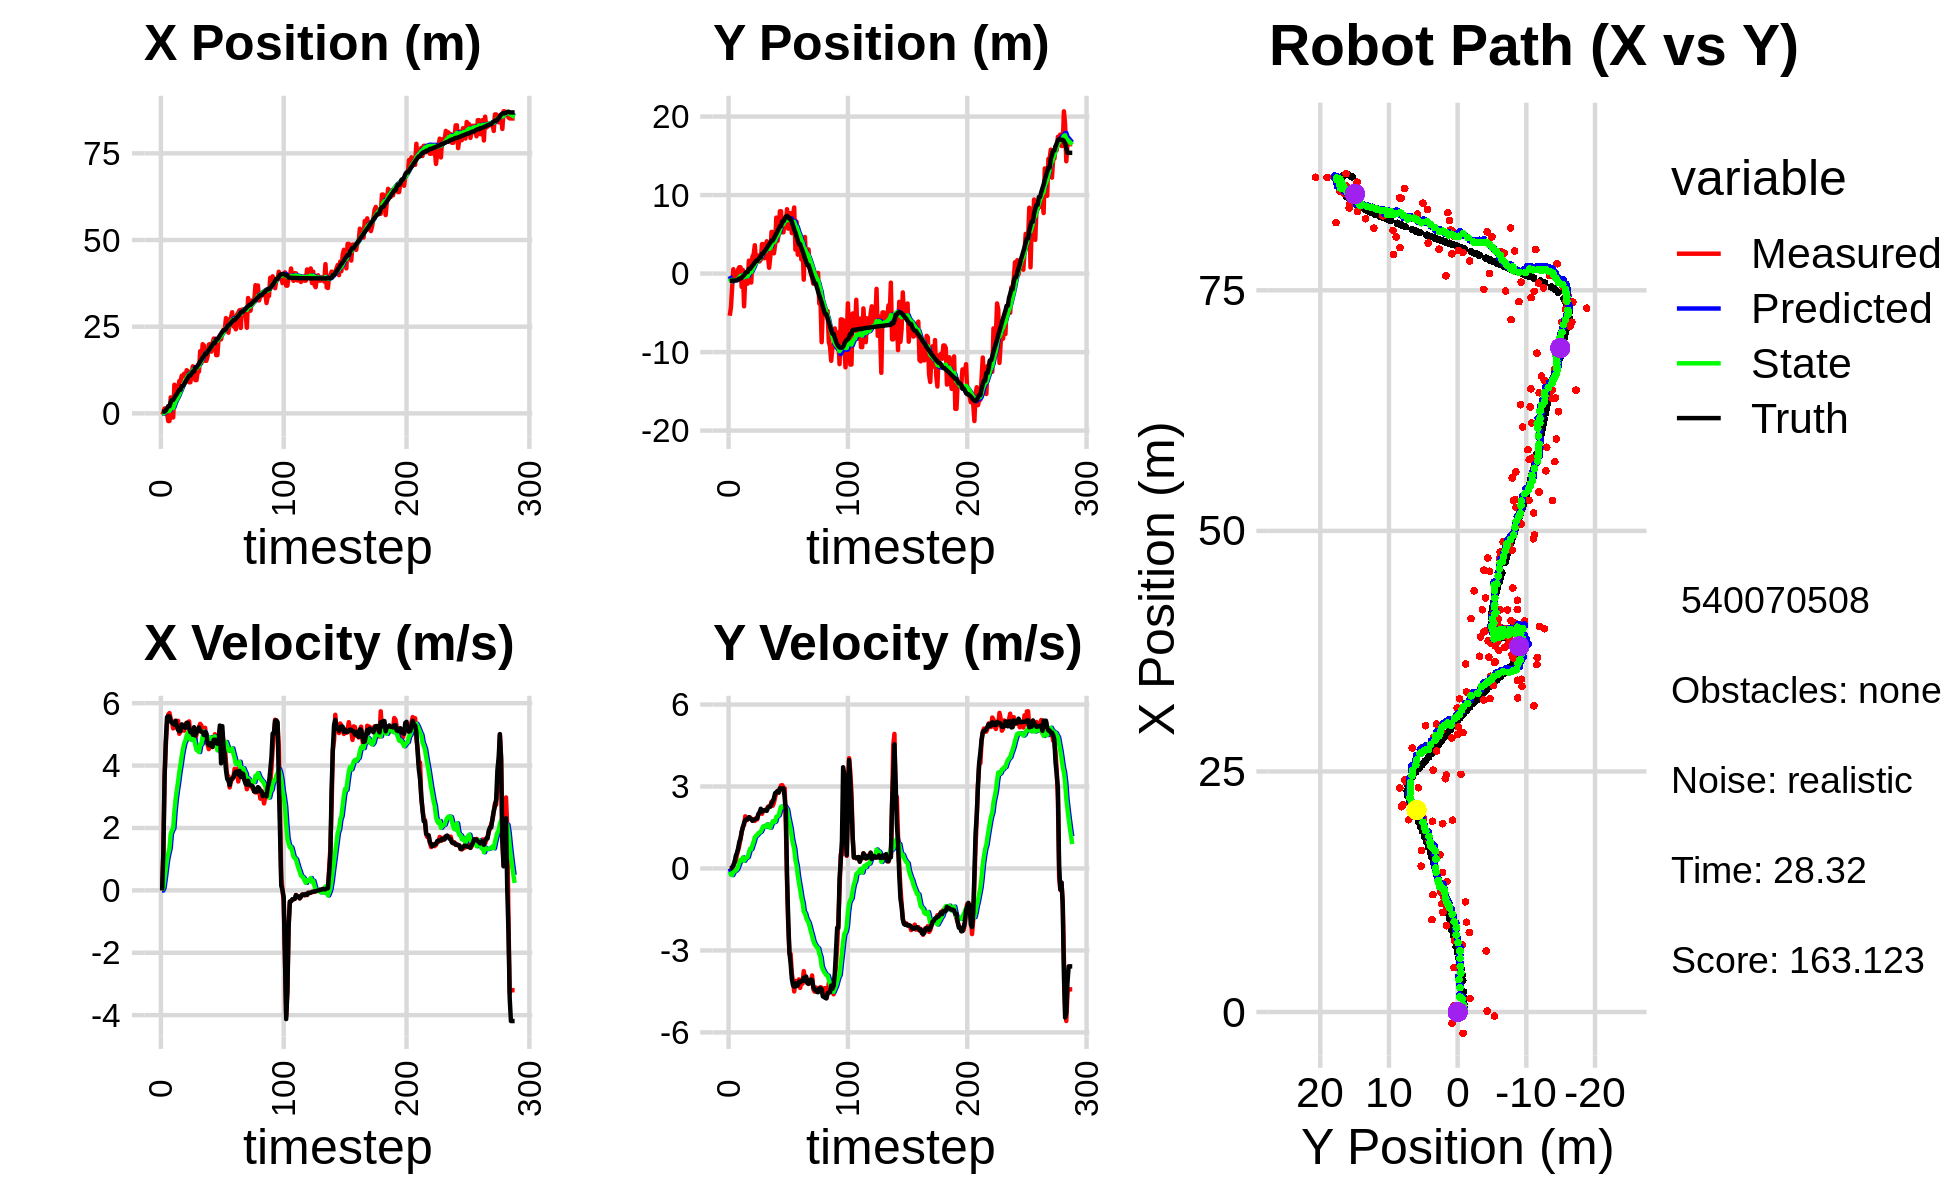

The data file committed next to this chart (first rows):
-4.152773316114388158e-01, -5.369469523697123492e+00, 0.000000000000000000e+00, 0.000000000000000000e+00, 0.000000000000000000e+00, 0.000000000000000000e+00, 0.000000000000000000e+00, 0.000000000000000000e+00, -3.025401687438517701e-02, -3.200275430959845235e-01, 0.000000000000000000e+00, 0.000000000000000000e+00, 4.491382541935417527e-01, -9.107559914423850600e-01, 0.000000000000000000e+00, 0.000000000000000000e+00, 0.000000000000000000e+00, -3.051729581784456968e-04
-4.152773316114388158e-01, -5.369469523697123492e+00, 0.000000000000000000e+00, -0.000000000000000000e+00, -3.025401687438517701e-02, -3.200275430959845235e-01, 0.000000000000000000e+00, 0.000000000000000000e+00, -5.838369444434691330e-02, -6.388980676816334858e-01, -4.790459490690488625e-03, -1.205331562233472320e-01, 4.491382541935417527e-01, -9.107559914423850600e-01, 0.000000000000000000e+00, 0.000000000000000000e+00, 0.000000000000000000e+00, 1.795175339793786407e-04
1.003664732987952918e-01, -4.290530801317428811e+00, 1.219999964626364841e+00, -3.951210307725041334e-04, -5.886274039341596320e-02, -6.509513833039681785e-01, -4.790459490690488625e-03, -1.205331562233472320e-01, -2.032257354215737805e-02, -8.968362273852463762e-01, 8.104893346997894821e-02, -2.322301370943808396e-01, 5.103031101636503752e-01, -9.107299207161819732e-01, 1.199999999999999956e+00, 0.000000000000000000e+00, 1.200000047683715820e+00, 3.238696954213082790e-04
1.407662779813410037e+00, -1.793203628263055904e+00, 3.678966197984741449e+00, 1.574751737897071152e-02, -1.221768019515948218e-02, -9.200592410946845101e-01, 8.104893346997894821e-02, -2.322301370943808396e-01, 2.070198361608200643e-01, -9.735475614864422811e-01, 3.722793316658002949e-01, -2.426190521552861190e-01, 5.103031101636503752e-01, -9.107299207161819732e-01, 3.600000000000000089e+00, 4.000000000000000083e-02, 3.599999904632568359e+00, -4.280393011868000031e-03
6.201068465454805390e-01, 5.553410289511679920e-01, 4.622698467216848961e+00, 1.097066610515834983e-01, 2.442477693274001105e-01, -9.978094667019709041e-01, 3.722793316658002949e-01, -2.426190521552861190e-01, 4.261762840505395888e-01, -8.581365404019347665e-01, 6.824275619525992376e-01, -1.418218852854294665e-01, 8.420329994369757376e-01, -9.079890005967523603e-01, 4.799000000000000377e+00, 1.000000000000000056e-01, 4.800000190734863281e+00, -2.372771501541137695e-02
4.733332991799713702e-02, -7.497610594886073843e-01, 5.342423876643072056e+00, 2.441549768078556670e-01, 4.944190402457995237e-01, -8.723187289304776826e-01, 6.824275619525992376e-01, -1.418218852854294665e-01, 6.405534950213191969e-01, -8.427921718154127717e-01, 9.893651029300267741e-01, -1.046659695955339531e-01, 1.435863107988176957e+00, -8.927914947440356297e-01, 5.551999999999999602e+00, 2.290000000000000091e-01, 5.557000160217285156e+00, -4.566938430070877075e-02
-2.212303548508221862e+00, -8.041434892506768017e-01, 5.635118120453749491e+00, 2.575314437373747434e-01, 7.394900053143218521e-01, -8.532587687749662031e-01, 9.893651029300267741e-01, -1.046659695955339531e-01, 6.713497808146111634e-01, -8.306456944389332131e-01, 1.180882962913278433e+00, -7.515103182725353659e-02, 2.090243905774412880e+00, -8.599930123471570820e-01, 5.583999999999999631e+00, 4.540000000000000147e-01, 5.603000164031982422e+00, -4.566938430070877075e-02
-2.212303548508221862e+00, -8.041434892506768017e-01, 5.683743344544163634e+00, 5.034837589736718133e-01, 7.894380771059390511e-01, -8.381607976216585154e-01, 1.180882962913278433e+00, -7.515103182725353659e-02, 7.131156167080591191e-01, -8.057393698766117662e-01, 1.350536720219971842e+00, -3.301787784491184985e-02, 2.090243905774412880e+00, -8.599930123471570820e-01, 5.573999999999999844e+00, 5.679999999999999494e-01, 5.603000164031982422e+00, -8.835250884294509888e-02
4.610205382440470956e+00, 5.160562528793727344e-01, 5.501774669909152315e+00, 6.581453149466898189e-01, 8.481692887300562589e-01, -8.090411576611029609e-01, 1.350536720219971842e+00, -3.301787784491184985e-02, 1.395067288195399158e+00, -6.564506211683640569e-01, 1.810322027990075355e+00, 7.681155446216983429e-02, 3.253749460486802469e+00, -7.362969379511771217e-01, 5.415000000000000036e+00, 7.349999999999999867e-01, 5.465000152587890625e+00, -1.190584301948547363e-01
-1.179757028370439720e+00, 8.100509486202341902e-01, 5.422592632915621991e+00, 8.382469873860338705e-01, 1.576099490994406604e+00, -6.487694657221471095e-01, 1.810322027990075355e+00, 7.681155446216983429e-02, 1.482255273823541941e+00, -4.795070140365462752e-01, 1.917472673211684908e+00, 1.951946226144274377e-01, 3.873096078857401814e+00, -6.375495353097875295e-01, 5.371999999999999886e+00, 9.689999999999999725e-01, 5.458000183105468750e+00, -1.533702015876770020e-01
-1.179757028370439720e+00, 8.100509486202341902e-01, 5.192477768482667067e+00, 1.067134891922904671e+00, 1.674002541144710365e+00, -4.599875517751035314e-01, 1.917472673211684908e+00, 1.951946226144274377e-01, 1.553955114197640430e+00, -3.016179422906847263e-01, 1.993016975901508614e+00, 3.088347431183772751e-01, 3.873096078857401814e+00, -6.375495353097875295e-01, 5.346000000000000085e+00, 1.100000000000000089e+00, 5.458000183105468750e+00, -2.026932984590530396e-01
8.262304872781626841e+00, -1.699136154546670996e+00, 5.248003714161294297e+00, 1.326283217299693895e+00, 1.753256811787791358e+00, -2.707344679788469821e-01, 1.993016975901508614e+00, 3.088347431183772751e-01, 2.540483980753849735e+00, -3.510787633773417848e-01, 2.523574573221083917e+00, 2.994325019079121519e-01, 4.486869425150105783e+00, -5.091043870449433184e-01, 5.309000000000000163e+00, 1.346000000000000085e+00, 5.477000236511230469e+00, -2.475384026765823364e-01
7.442982048518691052e+00, 4.583605064680075225e-01, 5.223420818778460095e+00, 1.526839217144680072e+00, 2.792841438075958305e+00, -3.211355131865505919e-01, 2.523574573221083917e+00, 2.994325019079121519e-01, 3.375319619600408050e+00, -1.902076529421760920e-01, 2.925310885467315547e+00, 4.056261747735734335e-01, 5.105655282999971512e+00, -3.495812276207894143e-01, 5.439000000000000057e+00, 1.512999999999999901e+00, 5.644999980926513672e+00, -2.843835651874542236e-01
6.351480752229956117e+00, -4.168288217462697176e+00, 5.426905690794788129e+00, 1.586319142938377391e+00, 3.667850708147139649e+00, -1.496450354648187486e-01, 2.925310885467315547e+00, 4.056261747735734335e-01, 4.049857158597532703e+00, -4.620560269980813484e-01, 3.216017010542370436e+00, 2.803214919515317205e-01, 5.617026895837732070e+00, -1.971292366866607693e-01, 5.266000000000000014e+00, 1.665000000000000036e+00, 5.522999763488769531e+00, -2.843835651874542236e-01
6.973462015949515980e+00, -6.483108858854391698e-01, 5.433594617646860137e+00, 1.908436142485694376e+00, 4.371458859651769835e+00, -4.340238778029281708e-01, 3.216017010542370436e+00, 2.803214919515317205e-01, 4.732351367491761884e+00, -3.763517076067071643e-01, 3.483432936287776727e+00, 3.576886014837820649e-01, 6.214831918843120029e+00, -3.392558871983908202e-04, 5.139999999999999680e+00, 1.774999999999999911e+00, 5.438000202178955078e+00, -3.377692997455596924e-01
9.336311429833289210e+00, -1.285881922718361103e+00, 5.019400100608483406e+00, 1.762959005901336251e+00, 5.080694661120539912e+00, -3.405828474583289522e-01, 3.483432936287776727e+00, 3.576886014837820649e-01, 5.571685058287248360e+00, -3.614717296537530156e-01, 3.788494021355023555e+00, 3.876399486562417396e-01, 6.802016825084011842e+00, 2.056401505819971387e-01, 5.104000000000000092e+00, 1.800999999999999934e+00, 5.413000106811523438e+00, -3.377692997455596924e-01
9.336311429833289210e+00, -1.285881922718361103e+00, 5.103553967566880623e+00, 1.794947143826636449e+00, 5.950534460422750804e+00, -3.227077347881288638e-01, 3.788494021355023555e+00, 3.876399486562417396e-01, 6.345818979417612304e+00, -3.457396257294576558e-01, 4.036328998762225950e+00, 4.160017005098589626e-01, 6.802016825084011842e+00, 2.056401505819971387e-01, 5.105999999999999872e+00, 1.796999999999999931e+00, 5.413000106811523438e+00, -3.381932377815246582e-01
1.087221631461215843e+01, 1.637857749193654566e+00, 5.249815187197095057e+00, 1.849269134121338531e+00, 6.749451879293834722e+00, -3.041394556784717818e-01, 4.036328998762225950e+00, 4.160017005098589626e-01, 7.212503705749891303e+00, -5.845527455617993695e-02, 4.313451611482462589e+00, 5.794874204661124573e-01, 7.895536035624362015e+00, 5.907715094822330038e-01, 5.320000000000000284e+00, 1.877000000000000002e+00, 5.640999794006347656e+00, -3.386815488338470459e-01
1.087221631461215843e+01, 1.637857749193654566e+00, 5.300709539192397735e+00, 1.870325447551374864e+00, 7.643848866898137473e+00, -5.065325095686898371e-04, 4.313451611482462589e+00, 5.794874204661124573e-01, 8.008267678864978478e+00, 2.102254932802765375e-01, 4.532324098244688848e+00, 7.206322856032124635e-01, 7.895536035624362015e+00, 5.907715094822330038e-01, 5.248999999999999666e+00, 1.840000000000000080e+00, 5.561999797821044922e+00, -3.392065167427062988e-01
1.145284733206990424e+01, -1.138001130239727487e+00, 5.118707026148672234e+00, 1.806106887913820458e+00, 8.461500088689447807e+00, 2.822887218405977783e-01, 4.532324098244688848e+00, 7.206322856032124635e-01, 8.783641829795110212e+00, 2.010423099564191962e-01, 4.714675537704441588e+00, 7.100924426859220873e-01, 8.495090097171567933e+00, 8.016912480425362197e-01, 5.259000000000000341e+00, 1.810999999999999943e+00, 5.561999797821044922e+00, -3.392065167427062988e-01
1.034765085607490498e+01, 2.156252934550412892e+00, 5.329081191836622544e+00, 1.775270066181345641e+00, 9.255109383565553571e+00, 2.720515542250114271e-01, 4.714675537704441588e+00, 7.100924426859220873e-01, 9.391693956610009053e+00, 4.945852434270376907e-01, 4.805663834463830497e+00, 8.497284039195281968e-01, 9.096324533366638931e+00, 1.006595327314114385e+00, 5.211999999999999744e+00, 1.741000000000000103e+00, 5.494999885559082031e+00, -3.215664029121398926e-01
1.244287571354063715e+01, 2.434719873672898327e+00, 5.369357840282972916e+00, 1.787253892518396947e+00, 9.872260340056392636e+00, 5.795580838189905437e-01, 4.805663834463830497e+00, 8.497284039195281968e-01, 1.015193538601331724e+01, 7.934001973499726912e-01, 4.965670475805312734e+00, 9.811685125223067461e-01, 9.695750803274231444e+00, 1.206585242272679714e+00, 5.371000000000000441e+00, 1.786000000000000032e+00, 5.659999847412109375e+00, -3.213260769844055176e-01
1.219368431026792443e+01, 3.610383821593187381e+00, 5.227035133178255855e+00, 1.739880105962711587e+00, 1.064850243359384763e+01, 8.915170486022033769e-01, 4.965670475805312734e+00, 9.811685125223067461e-01, 1.081295435714938868e+01, 1.176771807863505437e+00, 5.057050608394116686e+00, 1.142735976827569333e+00, 1.031033477262388587e+01, 1.411702944404460869e+00, 5.368000000000000327e+00, 1.796000000000000041e+00, 5.659999847412109375e+00, -3.213260769844055176e-01
8.973242849189468018e+00, 1.618414528462174040e+00, 5.416870494210561660e+00, 1.840477458429505608e+00, 1.131865941798880115e+01, 1.291045405546262348e+00, 5.057050608394116686e+00, 1.142735976827569333e+00, 1.110470877925089184e+01, 1.352807428257362776e+00, 4.964460259535789177e+00, 1.192089503948229767e+00, 1.090603408291086396e+01, 1.617155625670072538e+00, 5.197000000000000064e+00, 1.816999999999999948e+00, 5.505000114440917969e+00, -3.275302350521087646e-01
8.973242849189468018e+00, 1.618414528462174040e+00, 4.969358545781566328e+00, 1.796143311899022210e+00, 1.160115480520447129e+01, 1.472016378652185820e+00, 4.964460259535789177e+00, 1.192089503948229767e+00, 1.134265516765053405e+01, 1.512781245565591570e+00, 4.836542810554543159e+00, 1.228482368471283337e+00, 1.090603408291086396e+01, 1.617155625670072538e+00, 5.072000000000000064e+00, 1.836000000000000076e+00, 5.394000053405761719e+00, -3.468330502510070801e-01
1.126393050014714525e+01, 2.311441255696498942e+00, 5.131886867035783339e+00, 1.994937003022290600e+00, 1.182630944870598810e+01, 1.635629482412719993e+00, 4.836542810554543159e+00, 1.228482368471283337e+00, 1.178484631128714710e+01, 1.732478010310732452e+00, 4.827050303035717249e+00, 1.296803766113966194e+00, 1.148998221766697014e+01, 1.832264496562161948e+00, 5.104000000000000092e+00, 1.983000000000000096e+00, 5.475999832153320312e+00, -3.707564175128936768e-01
1.356300792146864787e+01, 1.551835133247659426e+00, 4.881045254574918779e+00, 2.018643581186516212e+00, 1.226755134159071936e+01, 1.862158386922128983e+00, 4.827050303035717249e+00, 1.296803766113966194e+00, 1.239763753701316595e+01, 1.866006204180766126e+00, 4.893493877180102203e+00, 1.318118974867223292e+00, 1.207179984508844584e+01, 2.062408759120836432e+00, 4.988000000000000433e+00, 2.060999999999999943e+00, 5.396999835968017578e+00, -3.921478390693664551e-01
1.174296882822821964e+01, 1.778120650112855694e+00, 5.097282144682489857e+00, 2.108072215314063858e+00, 1.288698692473117546e+01, 1.997818101667488522e+00, 4.893493877180102203e+00, 1.318118974867223292e+00, 1.278394001940832325e+01, 2.013040550136086182e+00, 4.850087030632301399e+00, 1.346832266932198596e+00, 1.207179984508844584e+01, 2.062408759120836432e+00, 5.229000000000000092e+00, 2.185000000000000053e+00, 5.666999816894531250e+00, -3.921478390693664551e-01
9.594950288996964005e+00, 3.751422955189683162e+00, 4.796004144243981138e+00, 1.999190155811911618e+00, 1.326894872247155277e+01, 2.147723776829305820e+00, 4.850087030632301399e+00, 1.346832266932198596e+00, 1.290468241825696083e+01, 2.324834499309347713e+00, 4.667732330328338008e+00, 1.451339318145458579e+00, 1.323900947014295326e+01, 2.548579527903122255e+00, 4.966999999999999638e+00, 2.076000000000000068e+00, 5.382999897003173828e+00, -3.949430286884307861e-01
9.594950288996964005e+00, 3.751422955189683162e+00, 5.015954549331018697e+00, 2.108241161015341980e+00, 1.337145565128979463e+01, 2.469968431123893637e+00, 4.667732330328338008e+00, 1.451339318145458579e+00, 1.301601765628204888e+01, 2.617538230274200739e+00, 4.504798560584231559e+00, 1.541416129054127060e+00, 1.323900947014295326e+01, 2.548579527903122255e+00, 5.067999999999999616e+00, 2.121999999999999886e+00, 5.494999885559082031e+00, -3.978889882564544678e-01
1.209796783378404683e+01, 1.948030902137158682e+00, 5.111943179159259998e+00, 2.124930690894131669e+00, 1.346649751234047265e+01, 2.771679843179613467e+00, 4.504798560584231559e+00, 1.541416129054127060e+00, 1.336030564344352989e+01, 2.721895391293147615e+00, 4.474914581712444495e+00, 1.532637978559164615e+00, 1.382255896993568278e+01, 2.793310953788956663e+00, 5.153999999999999915e+00, 2.136000000000000121e+00, 5.578999996185302734e+00, -3.939498066902160645e-01
1.202966198329420777e+01, 2.059966637189953431e+00, 5.236110929667975533e+00, 2.138569588692026624e+00, 1.380779710161477425e+01, 2.875159189149063987e+00, 4.474914581712444495e+00, 1.532637978559164615e+00, 1.366851666595328396e+01, 2.827146754882436053e+00, 4.434408859639891176e+00, 1.525331697244406204e+00, 1.431753119830765009e+01, 2.997691227177857964e+00, 5.219000000000000306e+00, 2.124000000000000110e+00, 5.635000228881835938e+00, -3.877499401569366455e-01
1.793440136386563211e+01, 4.115228606280655121e+00, 5.337365195457574707e+00, 2.176287680134418867e+00, 1.411195755191727308e+01, 2.979679924606876806e+00, 4.434408859639891176e+00, 1.525331697244406204e+00, 1.453072729607452196e+01, 3.113458935500331926e+00, 4.675369342348166590e+00, 1.608404316780015719e+00, 1.491355857274971264e+01, 3.240235878542359504e+00, 5.105000000000000426e+00, 2.108999999999999986e+00, 5.524000167846679688e+00, -3.871658146381378174e-01
1.450437238826614994e+01, 2.223111106795196523e+00, 5.280056661009789210e+00, 2.258993361444663339e+00, 1.499826423030933853e+01, 3.274299367178333586e+00, 4.675369342348166590e+00, 1.608404316780015719e+00, 1.497805877620680270e+01, 3.206518597944215898e+00, 4.687948642302095514e+00, 1.592602051504441896e+00, 1.548238334119319681e+01, 3.476388050472687841e+00, 5.083000000000000185e+00, 2.220000000000000195e+00, 5.546999931335449219e+00, -4.042695164680480957e-01
1.993883070402049995e+01, 7.387147684405410697e-01, 5.106170554425115249e+00, 2.284700578343678679e+00, 1.544685364043701270e+01, 3.365778803094660265e+00, 4.687948642302095514e+00, 1.592602051504441896e+00, 1.590874981165156221e+01, 3.154623342304195610e+00, 4.932132912646865819e+00, 1.507608404947471170e+00, 1.605397948681355302e+01, 3.726633621937117002e+00, 5.067000000000000171e+00, 2.257000000000000117e+00, 5.546999931335449219e+00, -4.207222759723663330e-01
1.956760630042152016e+01, 2.177077962001791267e+00, 5.023000300575524157e+00, 2.281832414786295615e+00, 1.640196310291624826e+01, 3.305384182798942749e+00, 4.932132912646865819e+00, 1.507608404947471170e+00, 1.671789446415961677e+01, 3.236012803191568921e+00, 5.091860294655768726e+00, 1.494343354387190903e+00, 1.653430137083816120e+01, 3.942525937109078615e+00, 4.982000000000000206e+00, 2.262000000000000011e+00, 5.471000194549560547e+00, -4.264048039913177490e-01
1.515956732653462424e+01, 5.299198224049407990e+00, 5.211681120293183866e+00, 2.445695923249697756e+00, 1.722708049362519489e+01, 3.385447138630287789e+00, 5.091860294655768726e+00, 1.494343354387190903e+00, 1.702916234005182972e+01, 3.604310612140014580e+00, 4.998398207010833261e+00, 1.627141752446064737e+00, 1.711955222527799236e+01, 4.211730076743537055e+00, 5.073000000000000398e+00, 2.380999999999999783e+00, 5.604000091552734375e+00, -4.387644231319427490e-01
1.515956732653462424e+01, 5.299198224049407990e+00, 4.891212889703057343e+00, 2.295309161858351210e+00, 1.752900216075291340e+01, 3.767024787384621209e+00, 4.998398207010833261e+00, 1.627141752446064737e+00, 1.729069322404086861e+01, 3.938063467507236126e+00, 4.876475776819748198e+00, 1.728898374236769175e+00, 1.711955222527799236e+01, 4.211730076743537055e+00, 5.036999999999999922e+00, 2.454000000000000181e+00, 5.604000091552734375e+00, -4.387644231319427490e-01
1.633989307338372399e+01, 2.578636123543728509e+00, 4.682830348571051182e+00, 2.406516885582826504e+00, 1.777834080172284459e+01, 4.110953304930912822e+00, 4.876475776819748198e+00, 1.728898374236769175e+00, 1.762762605259250037e+01, 4.000027787041328331e+00, 4.794669712565073461e+00, 1.692676974931035971e+00, 1.769497069752008755e+01, 4.490727021423550624e+00, 4.716000000000000192e+00, 2.571000000000000174e+00, 5.370999813079833984e+00, -4.747074246406555176e-01
1.982857903905793506e+01, 3.671151829752905993e+00, 4.526951994341616548e+00, 2.603073359670990072e+00, 1.810709302384900710e+01, 4.169295484534432106e+00, 4.794669712565073461e+00, 1.692676974931035971e+00, 1.826399485481683627e+01, 4.164059836174575757e+00, 4.862311960650385956e+00, 1.714505234511273901e+00, 1.825008544401541855e+01, 4.790733887761131626e+00, 4.663000000000000256e+00, 2.757000000000000117e+00, 5.416999816894531250e+00, -5.218468904495239258e-01
1.998052236441437302e+01, 7.127119375411674618e+00, 4.632987300861761248e+00, 2.776009711310789552e+00, 1.875022605088187433e+01, 4.335510359625702748e+00, 4.862311960650385956e+00, 1.714505234511273901e+00, 1.886057405552881505e+01, 4.640149550107965482e+00, 4.908351835472559266e+00, 1.892284077382551111e+00, 1.880295905534214995e+01, 5.115482403815771129e+00, 4.647999999999999687e+00, 2.781000000000000139e+00, 5.416999816894531250e+00, -5.398189425468444824e-01
1.778692385609354787e+01, 4.150124026791663923e+00, 4.704159125592866530e+00, 2.830368246002425980e+00, 1.935140923907606947e+01, 4.829377957846221037e+00, 4.908351835472559266e+00, 1.892284077382551111e+00, 1.918779146007280545e+01, 4.808685793538634456e+00, 4.819768624658167688e+00, 1.907277546013464109e+00, 1.925045356199028035e+01, 5.384028508330988672e+00, 4.722999999999999865e+00, 2.838000000000000078e+00, 5.511000156402587891e+00, -5.416491627693176270e-01
2.011335328254475385e+01, 4.989098562680493565e+00, 4.596769093986919685e+00, 2.774143912269560808e+00, 1.966976832253862284e+01, 4.999413548139981067e+00, 4.819768624658167688e+00, 1.907277546013464109e+00, 1.970296175391003146e+01, 5.037176314397551202e+00, 4.827867529974948724e+00, 1.949016876024638467e+00, 1.979420051023849680e+01, 5.711268497850532810e+00, 4.597000000000000419e+00, 2.779999999999999805e+00, 5.372000217437744141e+00, -5.429880619049072266e-01
2.155830010822937481e+01, 7.938956930310664184e+00, 4.780830659121212634e+00, 2.904564110562662282e+00, 2.018574850690752598e+01, 5.232078002000014827e+00, 4.827867529974948724e+00, 1.949016876024638467e+00, 2.031866621558065944e+01, 5.524164592474782864e+00, 4.891880285070844714e+00, 2.117798357657386443e+00, 2.032417258647327785e+01, 6.032278133768262940e+00, 4.828999999999999737e+00, 2.932999999999999829e+00, 5.650000095367431641e+00, -5.459479689598083496e-01
2.155830010822937481e+01, 7.938956930310664184e+00, 5.004745221985534620e+00, 3.040602018930574690e+00, 2.080785424408774276e+01, 5.735944428240521198e+00, 4.891880285070844714e+00, 2.117798357657386443e+00, 2.088703844443561763e+01, 5.980139643679549977e+00, 4.935275006495674965e+00, 2.262226359092956773e+00, 2.032417258647327785e+01, 6.032278133768262940e+00, 4.828999999999999737e+00, 2.932999999999999829e+00, 5.650000095367431641e+00, -5.459479689598083496e-01
1.679817161023370886e+01, 5.254381848586786141e+00, 4.920695933120355470e+00, 3.047572274815315563e+00, 2.138056594508518415e+01, 6.206362279588845787e+00, 4.935275006495674965e+00, 2.262226359092956773e+00, 2.092874463839904209e+01, 6.153715684321650947e+00, 4.711165974440238990e+00, 2.257464430493716367e+00, 2.132395896313986228e+01, 6.641361310094318959e+00, 4.717999999999999972e+00, 2.907000000000000028e+00, 5.541999816894531250e+00, -5.545171499252319336e-01
1.679817161023370886e+01, 5.254381848586786141e+00, 4.750664734729689087e+00, 2.942265551312807759e+00, 2.139986123584306554e+01, 6.379462127371022362e+00, 4.711165974440238990e+00, 2.257464430493716367e+00, 2.094868121325347587e+01, 6.306376027549251084e+00, 4.489393306421871621e+00, 2.239989393179421917e+00, 2.132395896313986228e+01, 6.641361310094318959e+00, 4.701999999999999957e+00, 2.931999999999999940e+00, 5.541999816894531250e+00, -5.545171499252319336e-01
2.179444067255325024e+01, 6.716404242352640885e+00, 4.871529103689959506e+00, 2.932370835511199925e+00, 2.139762054389566259e+01, 6.530374966867193542e+00, 4.489393306421871621e+00, 2.239989393179421917e+00, 2.145464152088967325e+01, 6.578432445351632296e+00, 4.531874508314598593e+00, 2.282099857984728697e+00, 2.186095580514003700e+01, 6.975798679560158533e+00, 4.764999999999999680e+00, 2.620000000000000107e+00, 5.438000202178955078e+00, -5.418451428413391113e-01
2.163099792613866157e+01, 6.363325192083935100e+00, 5.157284957509993717e+00, 1.630856216968820327e+00, 2.190782897172113408e+01, 6.806642431150105033e+00, 4.531874508314598593e+00, 2.282099857984728697e+00, 2.190995893872014477e+01, 6.736715841069652377e+00, 4.556277743487624043e+00, 2.230371821016492007e+00, 2.242819747363942895e+01, 7.267587735185935927e+00, 5.283999999999999808e+00, 2.085999999999999854e+00, 5.681000232696533203e+00, -3.062737584114074707e-01
2.133404204269079685e+01, 8.200204742910484512e+00, 4.416623249976341370e+00, -5.188914195319126454e-01, 2.236558671306890744e+01, 6.959753023171301400e+00, 4.556277743487624043e+00, 2.230371821016492007e+00, 2.225746986875741484e+01, 6.951287686351790285e+00, 4.497566803655210776e+00, 2.152549756280252247e+00, 2.299250564019289200e+01, 7.339651180834393607e+00, 4.073000000000000398e+00, -2.600000000000000089e-01, 4.480999946594238281e+00, 1.169498860836029053e-01
2.330328816219022769e+01, 5.722939444637167306e+00, 5.063123101281938432e+00, -2.099081912606367784e+00, 2.270722654912293592e+01, 7.166542661979815598e+00, 4.497566803655210776e+00, 2.152549756280252247e+00, 2.279248043862699191e+01, 6.843687854055756858e+00, 4.560865787263064242e+00, 1.880360001348218457e+00, 2.350708445906599664e+01, 7.211741520911955305e+00, 5.264999999999999680e+00, -1.901999999999999913e+00, 5.598000049591064453e+00, 3.930138945579528809e-01
2.410477636791752687e+01, 7.686151756247271649e+00, 4.725618959830976351e+00, -3.129656842946799689e+00, 2.324856701735329878e+01, 7.031723854190579104e+00, 4.560865787263064242e+00, 1.880360001348218457e+00, 2.334060132216719552e+01, 6.868318187103262140e+00, 4.612556021216125401e+00, 1.666005746250700748e+00, 2.397446021494431534e+01, 6.972755028709524794e+00, 4.623999999999999666e+00, -3.063000000000000167e+00, 5.546999931335449219e+00, 5.849556922912597656e-01
2.410477636791752687e+01, 7.686151756247271649e+00, 4.721450181658608969e+00, -3.126895967547243416e+00, 2.380185692428880628e+01, 7.034918761728332193e+00, 4.612556021216125401e+00, 1.666005746250700748e+00, 2.383679549265924180e+01, 6.880913988052815178e+00, 4.633909393699443768e+00, 1.462077125202177807e+00, 2.397446021494431534e+01, 6.972755028709524794e+00, 4.322000000000000064e+00, -3.475999999999999979e+00, 5.546999931335449219e+00, 5.849556922912597656e-01
2.748297604958304419e+01, 5.154099418874737104e+00, 4.088909991151206569e+00, -3.836569127826235270e+00, 2.430018643202918582e+01, 7.027121700573032648e+00, 4.633909393699443768e+00, 1.462077125202177807e+00, 2.458792560385161963e+01, 6.617952787002279180e+00, 4.755937647134421908e+00, 1.119518119865903660e+00, 2.447753390699408627e+01, 6.581749512178890704e+00, 3.855999999999999872e+00, -4.028999999999999915e+00, 5.577000141143798828e+00, 7.535697221755981445e-01
2.394943746980904820e+01, 7.511574818352114491e+00, 3.664021372175016555e+00, -4.144631720882266279e+00, 2.506351936856506057e+01, 6.729904598988869502e+00, 4.755937647134421908e+00, 1.119518119865903660e+00, 2.490253643611714196e+01, 6.566877504785251674e+00, 4.635515925322953201e+00, 8.985374244699182444e-01, 2.492660674511800778e+01, 6.122089936375805230e+00, 3.575000000000000178e+00, -4.272999999999999687e+00, 5.571000099182128906e+00, 8.468690514564514160e-01
2.328086504344749841e+01, 8.419397188614700767e+00, 3.655797216747130651e+00, -4.502793457682506606e+00, 2.536608802864943613e+01, 6.656731247232243298e+00, 4.635515925322953201e+00, 8.985374244699182444e-01, 2.511476786670007755e+01, 6.577967259078483231e+00, 4.474583474668859751e+00, 7.151844780205234287e-01, 2.534246882858169414e+01, 5.631122185028758942e+00, 3.511000000000000121e+00, -4.325999999999999623e+00, 5.571000099182128906e+00, 8.888440728187561035e-01
2.713474378039714807e+01, 3.050643517083859724e+00, 3.297634846585379975e+00, -4.115905998566126378e+00, 2.556222621416696228e+01, 6.649485706880535751e+00, 4.474583474668859751e+00, 7.151844780205234287e-01, 2.566174339012253469e+01, 6.102179446876281332e+00, 4.479884534568362220e+00, 3.174405144197409712e-01, 2.567036113197704950e+01, 5.224016263014963357e+00, 3.371999999999999886e+00, -4.206000000000000405e+00, 5.390999794006347656e+00, 8.953284025192260742e-01
2.744274196072270300e+01, 6.617321445195323726e+00, 3.501915251863524592e+00, -4.281185827303010782e+00, 2.610973184357937171e+01, 6.133923498318255341e+00, 4.479884534568362220e+00, 3.174405144197409712e-01, 2.619501825684506358e+01, 5.973130815543513883e+00, 4.485572895976850383e+00, 1.153885387127602247e-01, 2.607542094618265338e+01, 4.721164299172042611e+00, 3.551000000000000156e+00, -4.309999999999999609e+00, 5.585000038146972656e+00, 8.851889967918395996e-01
2.917255267536394925e+01, 2.409275247340543213e+00, 3.557092877891315119e+00, -4.210609835074461849e+00, 2.664357554644274728e+01, 5.984669669414789617e+00, 4.485572895976850383e+00, 1.153885387127602247e-01, 2.684892983913337261e+01, 5.462077009536712602e+00, 4.552519427375323779e+00, -2.567066023017929854e-01, 2.648744067608837227e+01, 4.225193573266783353e+00, 3.587000000000000188e+00, -4.280999999999999694e+00, 5.585000038146972656e+00, 8.693330883979797363e-01
2.513994655071284967e+01, 3.570958091235735488e+00, 3.614224237166660192e+00, -4.059138768444691792e+00, 2.730418178187090561e+01, 5.436406349306532881e+00, 4.552519427375323779e+00, -2.567066023017929854e-01, 2.704702911658252873e+01, 5.094744178280537383e+00, 4.390247483716855470e+00, -5.260821023086568182e-01, 2.690146884322042453e+01, 3.745123936727368097e+00, 3.620000000000000107e+00, -4.144000000000000128e+00, 5.501999855041503906e+00, 8.433150053024291992e-01
2.513994655071284967e+01, 3.570958091235735488e+00, 3.892190483109062349e+00, -4.371322930573038335e+00, 2.748605386495421499e+01, 5.042135968049671568e+00, 4.390247483716855470e+00, -5.260821023086568182e-01, 2.723167974600451657e+01, 4.734890084988569114e+00, 4.245786465860176939e+00, -7.797346512226068782e-01, 2.690146884322042453e+01, 3.745123936727368097e+00, 3.740000000000000213e+00, -4.168000000000000149e+00, 5.599999904632568359e+00, 8.433150053024291992e-01
... 228 more rows
